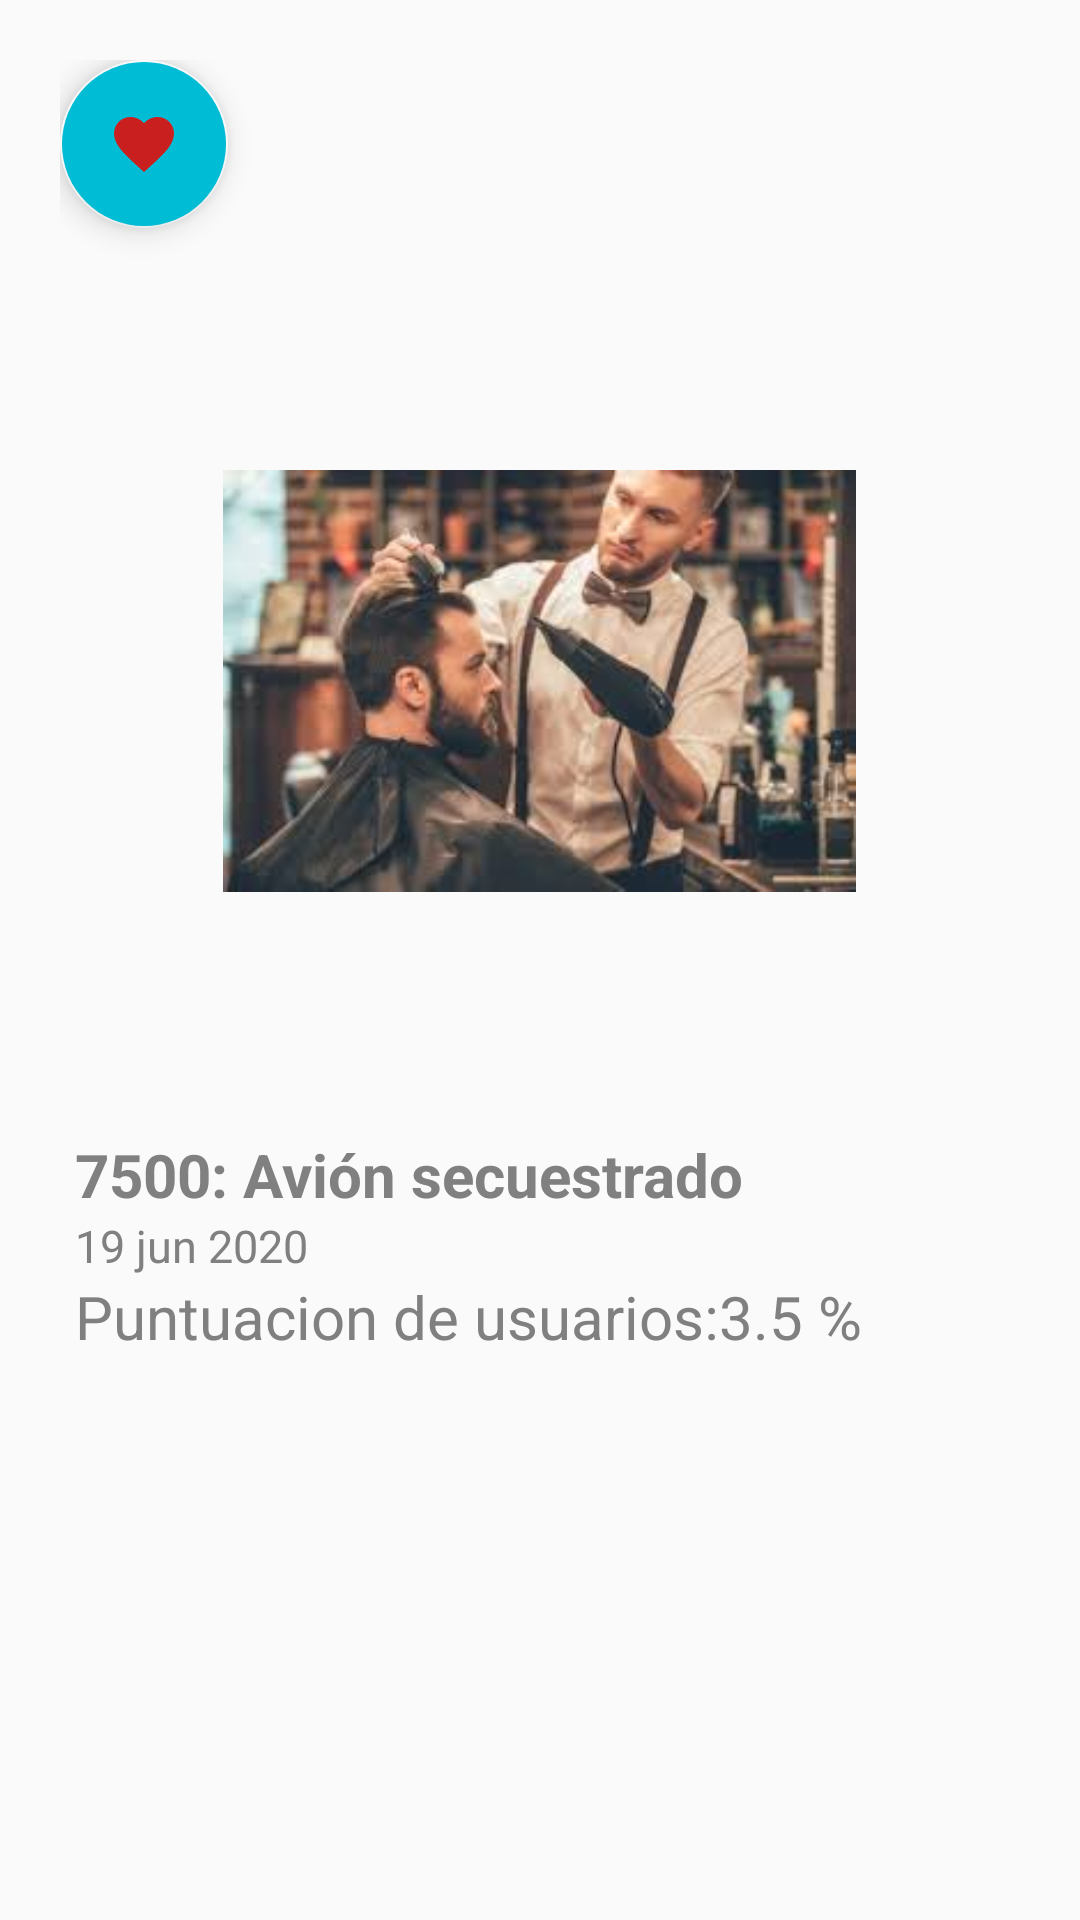

Android layout source for this screen:
<!-- AndroidManifest.xml: application theme AppTheme -->
<!-- res/layout/activity_detalle_pelicula.xml -->
<?xml version="1.0" encoding="utf-8"?>
<LinearLayout xmlns:android="http://schemas.android.com/apk/res/android"
    xmlns:app="http://schemas.android.com/apk/res-auto"
    xmlns:tools="http://schemas.android.com/tools"
    android:layout_width="match_parent"
    android:layout_height="match_parent"
    android:orientation="vertical"
    tools:context=".DetallePelicula"
    android:padding="20dp">
    <com.google.android.material.floatingactionbutton.FloatingActionButton
        android:id="@+id/btnAddfavoritos"
        android:layout_width="wrap_content"
        android:layout_height="wrap_content"
        android:backgroundTint="#00BCD4"
        android:longClickable="false"
        android:saveEnabled="false"
        android:scrollbarAlwaysDrawHorizontalTrack="false"
        android:scrollbarAlwaysDrawVerticalTrack="false"
        android:src="@drawable/ic_favorite_black_24dp"
        app:backgroundTint="@color/colorPrimary"
        app:useCompatPadding="false"
        tools:visibility="visible" />



        <ImageView
            android:id="@+id/imagenLogodetalle"
            android:layout_width="211dp"
            android:layout_height="302dp"
            android:layout_gravity="center"
            android:src="@drawable/cepilladocaballero" />
  <LinearLayout
      android:layout_width="match_parent"
      android:layout_height="match_parent"
      android:orientation="vertical">
      <LinearLayout
          android:layout_width="match_parent"
          android:layout_height="wrap_content"
          android:orientation="vertical">

          <TextView
              android:id="@+id/titulodetalle"
              android:layout_width="match_parent"
              android:layout_height="wrap_content"
              android:layout_marginLeft="5dp"
              android:text="7500: Avión secuestrado"
              android:textColor="?attr/textcolor"
              android:textSize="20dp"
              android:textStyle="bold" />

          <TextView
              android:id="@+id/Fechadetalle"
              android:layout_width="match_parent"
              android:layout_height="wrap_content"
              android:layout_marginLeft="5dp"

              android:text="19 jun 2020"
              android:textColor="?attr/textcolor"
              android:textSize="15dp" />

      </LinearLayout>

      <LinearLayout
          android:layout_width="wrap_content"
          android:layout_height="wrap_content"
          android:orientation="horizontal">

          <TextView

              android:layout_width="wrap_content"
              android:layout_height="wrap_content"
              android:text=" Puntuacion de usuarios:"
              android:textColor="?attr/textcolor"
              android:textSize="20dp" />

          <TextView
              android:id="@+id/Puntuaciondetalle"
              android:layout_width="wrap_content"
              android:layout_height="wrap_content"
              android:text="3.5 %"
              android:textColor="?attr/textcolor"
              android:textSize="20dp" />
      </LinearLayout>


  </LinearLayout>





</LinearLayout>
<!-- resources referenced by this layout -->
<resources>
  <color name="colorPrimary">#F8F9FA</color>
  <!-- drawable cepilladocaballero: jpg bitmap (drawable, 9102 bytes) -->
  <!-- drawable ic_favorite_black_24dp (drawable) -->
  <vector xmlns:android="http://schemas.android.com/apk/res/android"
      android:width="24dp"
      android:height="24dp"
      android:tint="#CA1F1F"
      android:viewportWidth="24.0"
      android:viewportHeight="24.0">
      <path
          android:fillColor="#FDFCFC"
          android:pathData="M12,21.35l-1.45,-1.32C5.4,15.36 2,12.28 2,8.5 2,5.42 4.42,3 7.5,3c1.74,0 3.41,0.81 4.5,2.09C13.09,3.81 14.76,3 16.5,3 19.58,3 22,5.42 22,8.5c0,3.78 -3.4,6.86 -8.55,11.54L12,21.35z" />
  </vector>
  <style name="AppTheme" parent="Theme.AppCompat.Light.DarkActionBar">
  
          
          <item name="colorPrimary">#03C0F3</item>
          <item name="colorPrimaryDark">#2196F3</item>
          <item name="colorAccent">@color/colorAccent</item>
          <item name="backgroundcolor">#fcfcfc</item>
          <item name="cardbackgroundcolor">#ffffff</item>
          <item name="textcolor">#808080</item>
          <item name="tintcolor">#ffffff</item>
          <item name="buttoncolor">#03C0F3</item>
          <item name="android:hint">#808080</item>
      </style>
  <color name="colorAccent">#E91E63</color>
</resources>
